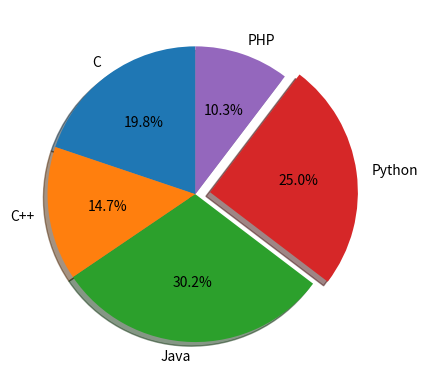

This figure's Python source:
import matplotlib.pyplot as plt
langs = ['C', 'C++', 'Java', 'Python', 'PHP']
students = [23,17,35,29,12]
total_students = 0
for item in students:
 total_students +=item
student_percentage = []
for item in students:
 percentage=(item*100)/(total_students*1.0)
 student_percentage.append(percentage)
explode = (0, 0, 0, 0.1,0) # only "explode" the 4th slice (i.e. 'Python')
#print(student_percentage)
fig1, ax1 = plt.subplots()
ax1.pie(student_percentage, explode=explode, labels=langs, autopct='%1.1f%%',
 shadow=True, startangle=90)
plt.show()